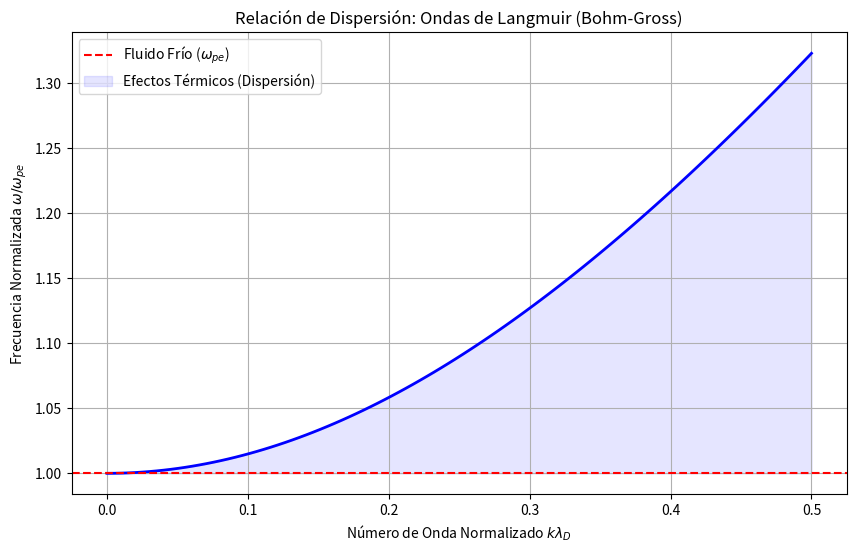

Write Python code to recreate this figure.
%matplotlib inline
import numpy as np
import matplotlib.pyplot as plt

# Parámetros físicos
n0 = 1e18       # Densidad electrónica m^-3
e = 1.602e-19   # Carga elemental C
me = 9.109e-31  # Masa del electrón kg
eps0 = 8.854e-12
k_B = 1.38e-23  # Constante de Boltzmann J/K
T_e = 1e5       # Temperatura en K

# Frecuencia de plasma y velocidad térmica
omega_pe = np.sqrt(n0 * e**2 / (me * eps0))
v_th = np.sqrt(k_B * T_e / me)
lambda_D = v_th / omega_pe

# Rango del número de onda normalizado k * lambda_D
k_lam = np.linspace(0.0, 0.5, 100)
k = k_lam / lambda_D

# Relación de dispersión Bohm-Gross
omega = np.sqrt(omega_pe**2 + 3 * k**2 * v_th**2)

plt.figure(figsize=(10, 6))
plt.plot(k_lam, omega / omega_pe, 'b-', linewidth=2)
plt.axhline(1.0, color='r', linestyle='--', label='Fluido Frío ($\omega_{pe}$)')

plt.title('Relación de Dispersión: Ondas de Langmuir (Bohm-Gross)')
plt.xlabel('Número de Onda Normalizado $k \lambda_D$')
plt.ylabel('Frecuencia Normalizada $\omega / \omega_{pe}$')
plt.fill_between(k_lam, omega / omega_pe, 1.0, alpha=0.1, color='blue', label='Efectos Térmicos (Dispersión)')
plt.legend()
plt.grid(True)
plt.show()
